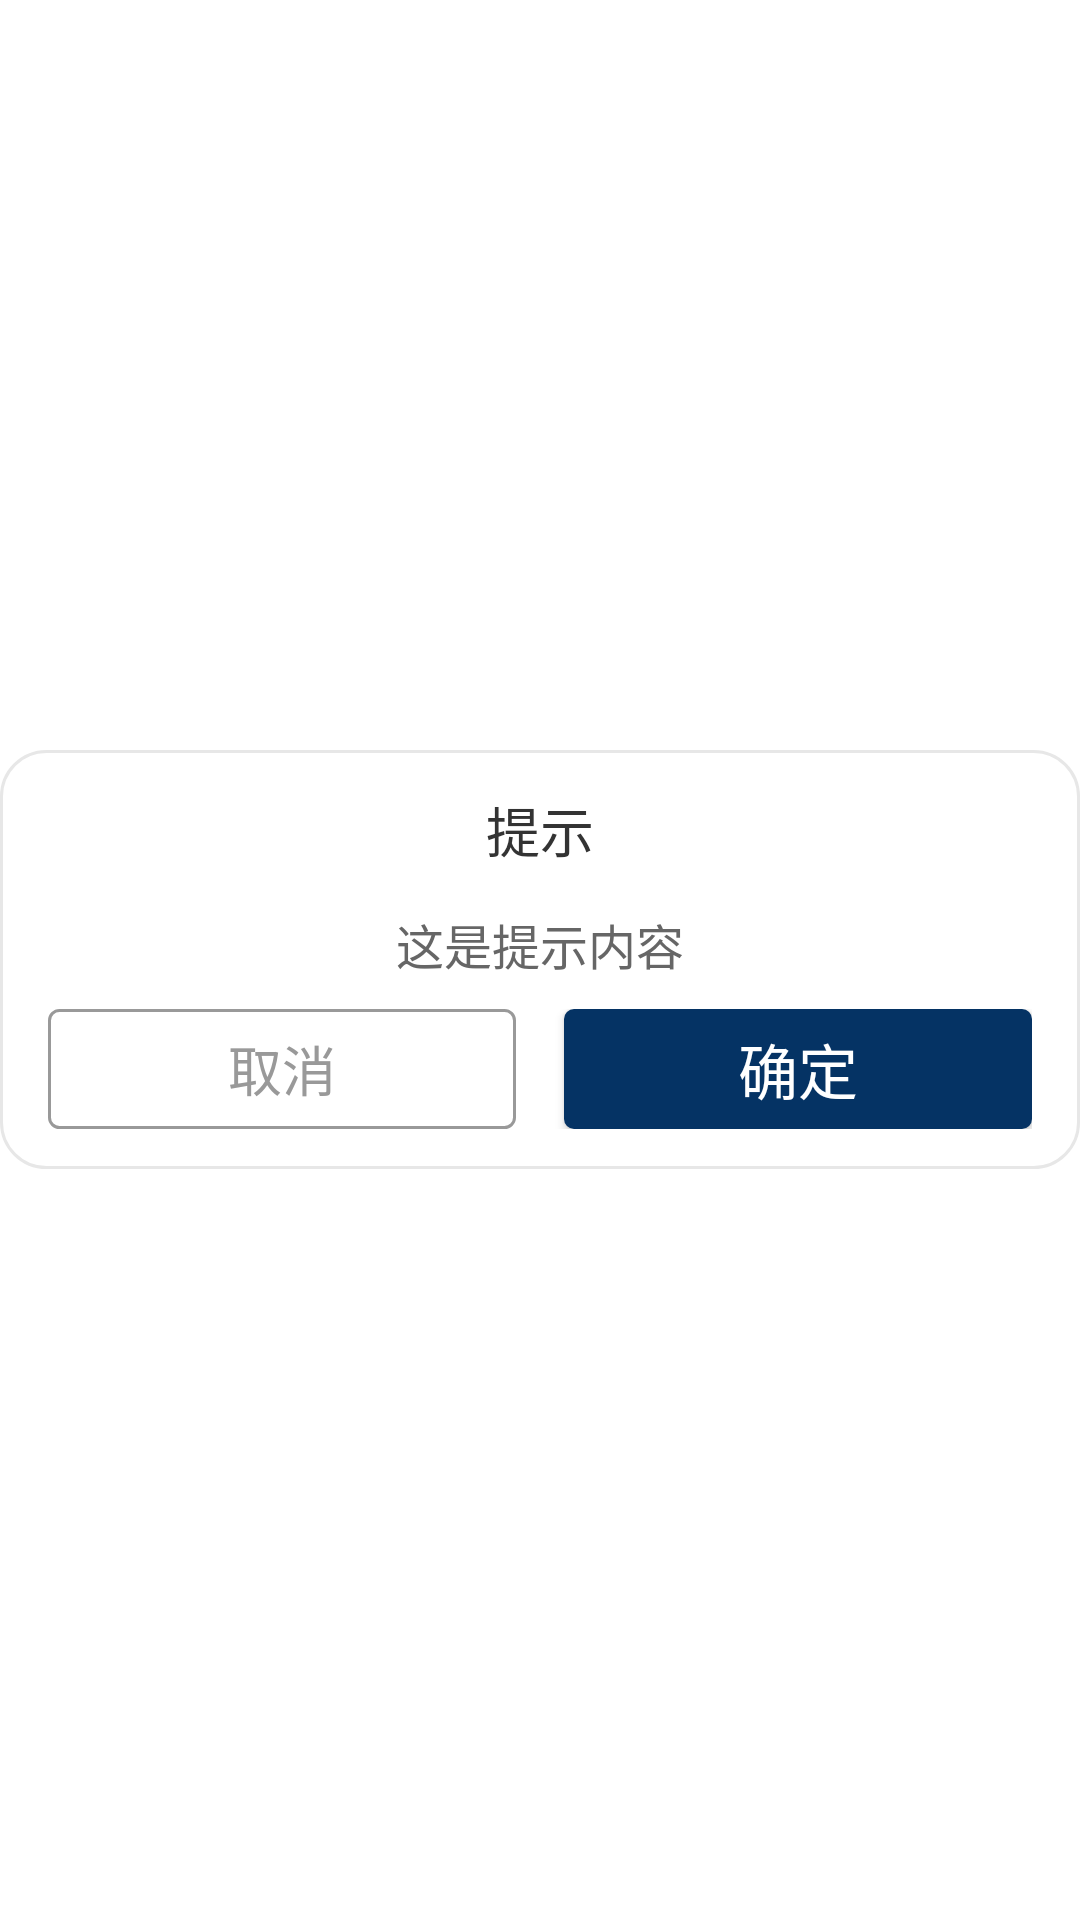

Here is an Android app screen rendered from its layout file. Give the layout XML and the strings, colors and styles it references.
<!-- AndroidManifest.xml: application theme QLTheme -->
<!-- res/layout/layout_alertdialog_prompt.xml -->
<?xml version="1.0" encoding="utf-8"?>
<RelativeLayout
    xmlns:android="http://schemas.android.com/apk/res/android"
    android:layout_width="match_parent"
    android:layout_height="wrap_content"
    android:orientation="vertical"
    android:layout_margin="10dp"
    >

    <LinearLayout
        android:layout_width="match_parent"
        android:layout_height="wrap_content"
        android:layout_centerInParent="true"
        style="?AlertDialogTheme"
        android:orientation="vertical"
        android:gravity="center"
        android:layout_gravity="center">
    <TextView
        android:id="@+id/tv_title"
        android:layout_width="match_parent"
        android:layout_height="wrap_content"
        android:textSize="@dimen/majority_text"
        android:textColor="@color/secondary_color_333333"
        android:layout_marginTop="@dimen/marg_top"
        android:gravity="center"
        android:text="提示"/>
        <TextView
            android:id="@+id/tv_content"
            android:layout_width="match_parent"
            android:layout_height="0dp"
            android:layout_weight="1.0"
            android:textSize="@dimen/secondary_text"
            android:textColor="@color/secondary_color_666666"
            android:layout_marginTop="@dimen/marg_top"
            android:gravity="center"
            android:text="这是提示内容"/>

        <LinearLayout
            android:layout_width="match_parent"
            android:layout_height="@dimen/btn_height"
            android:layout_marginBottom="@dimen/marg_top"
            android:orientation="horizontal"
            android:layout_gravity="center"
            android:gravity="center"
            android:layout_marginTop="10dp"
            android:paddingLeft="@dimen/secondary_text"
            android:paddingRight="@dimen/secondary_text">
            <Button
                android:id="@+id/bt_no"
                android:layout_width="0dp"
                android:layout_weight="1.0"
                android:layout_height="40dp"
                style="?SmallFilletWhiteButton"
                android:gravity="center"
                android:layout_marginRight="@dimen/secondary_text"
                android:text="@string/str_cancel"/>

            <Button
                android:id="@+id/bt_yes"
                android:layout_width="0dp"
                android:layout_weight="1.0"
                style="?SmallFilletNavyBlueButton"
                android:enabled="true"
                android:layout_height="40dp"
                android:gravity="center"
                android:text="@string/str_yes"/>
        </LinearLayout>
    </LinearLayout>
</RelativeLayout>
<!-- resources referenced by this layout -->
<resources>
  <color name="secondary_color_333333">#333333</color>
  <color name="secondary_color_666666">#666666</color>
  <dimen name="btn_height">40dp</dimen>
  <dimen name="majority_text">18dp</dimen>
  <dimen name="marg_top">40px</dimen>
  <dimen name="secondary_text">16dp</dimen>
  <string name="str_cancel">取消</string>
  <string name="str_yes">确定</string>
  <color name="app_default_backgroup">#FFFFFF</color>
  <style name="HomeBackAndRightButton">
          <item name="android:background">@drawable/home_backandright_button_bg</item>
      </style>
  <style name="LargeFilletButton">
          
          
          <item name="android:textSize">@dimen/majority_text</item>
          <item name="android:textColor">@color/secondary_color_ffffff</item>
          <item name="android:background">@drawable/loging_button_bg</item>
      </style>
  <style name="AlertDialogprompt">
          <item name="android:background">@drawable/alertdialog_bg</item>
      </style>
  <style name="SmallFilletWhiteButton">
          
          <item name="android:textSize">@dimen/majority_text</item>
          <item name="android:textColor">@color/publish_button_textcolor</item>
          <item name="android:background">@drawable/publish_button_bg</item>
          
          
      </style>
  <style name="SmallFilletNavyBlueButton">
          
          <item name="android:textSize">@dimen/main_title</item>
          <item name="android:textColor">@color/secondary_color_ffffff</item>
          <item name="android:background">@drawable/send_button_bg</item>
          
          
      </style>
  <dimen name="small_text">14dp</dimen>
  <color name="secondary_color_ffffff">#ffffff</color>
  <dimen name="main_title">20dp</dimen>
  <color name="secondary_color_097ba5">#097ba5</color>
  <!-- drawable login_button_bg_checked (drawable) -->
  <?xml version="1.0" encoding="utf-8"?>
      <shape xmlns:android="http://schemas.android.com/apk/res/android"
          android:shape="rectangle">
          
          <solid android:color="@color/main_color_098dbe" />
          
          <corners android:radius="10dp" />
      </shape>
  <!-- drawable login_button_bg_unchecked (drawable) -->
  <?xml version="1.0" encoding="utf-8"?>
      <shape xmlns:android="http://schemas.android.com/apk/res/android"
          android:shape="rectangle">
          
          <solid android:color="@color/secondary_color_01baff" />
          
          <corners android:radius="10dp" />
      </shape>
  <color name="secondary_color_e7e7e7">#e7e7e7</color>
  <!-- drawable send_button_bg_uncheckable (drawable) -->
  <?xml version="1.0" encoding="utf-8"?>
  <shape xmlns:android="http://schemas.android.com/apk/res/android"
      android:shape="rectangle">
      
      
          
          
      
      <solid android:color="@color/secondary_color_cccccc" />
      
      <corners android:radius="10px" />
  </shape>
  <!-- drawable send_button_bg_checked (drawable) -->
  <?xml version="1.0" encoding="utf-8"?>
  <shape xmlns:android="http://schemas.android.com/apk/res/android"
      android:shape="rectangle">
      
      
      
      
      
      <solid android:color="@color/secondary_color_097ba5" />
      
      <corners android:radius="10px" />
  </shape>
  <!-- drawable send_button_bg_unchecked (drawable) -->
  <?xml version="1.0" encoding="utf-8"?>
  <shape xmlns:android="http://schemas.android.com/apk/res/android"
      android:shape="rectangle">
      
      
      
      
      
      <solid android:color="@color/main_color_098dbe" />
      
      <corners android:radius="10px" />
  </shape>
  <color name="main_color_098dbe">#053364</color>
  <color name="secondary_color_01baff">#01baff</color>
  <color name="secondary_color_cccccc">#cccccc</color>
  <color name="secondary_color_999999">#999999</color>
</resources>
